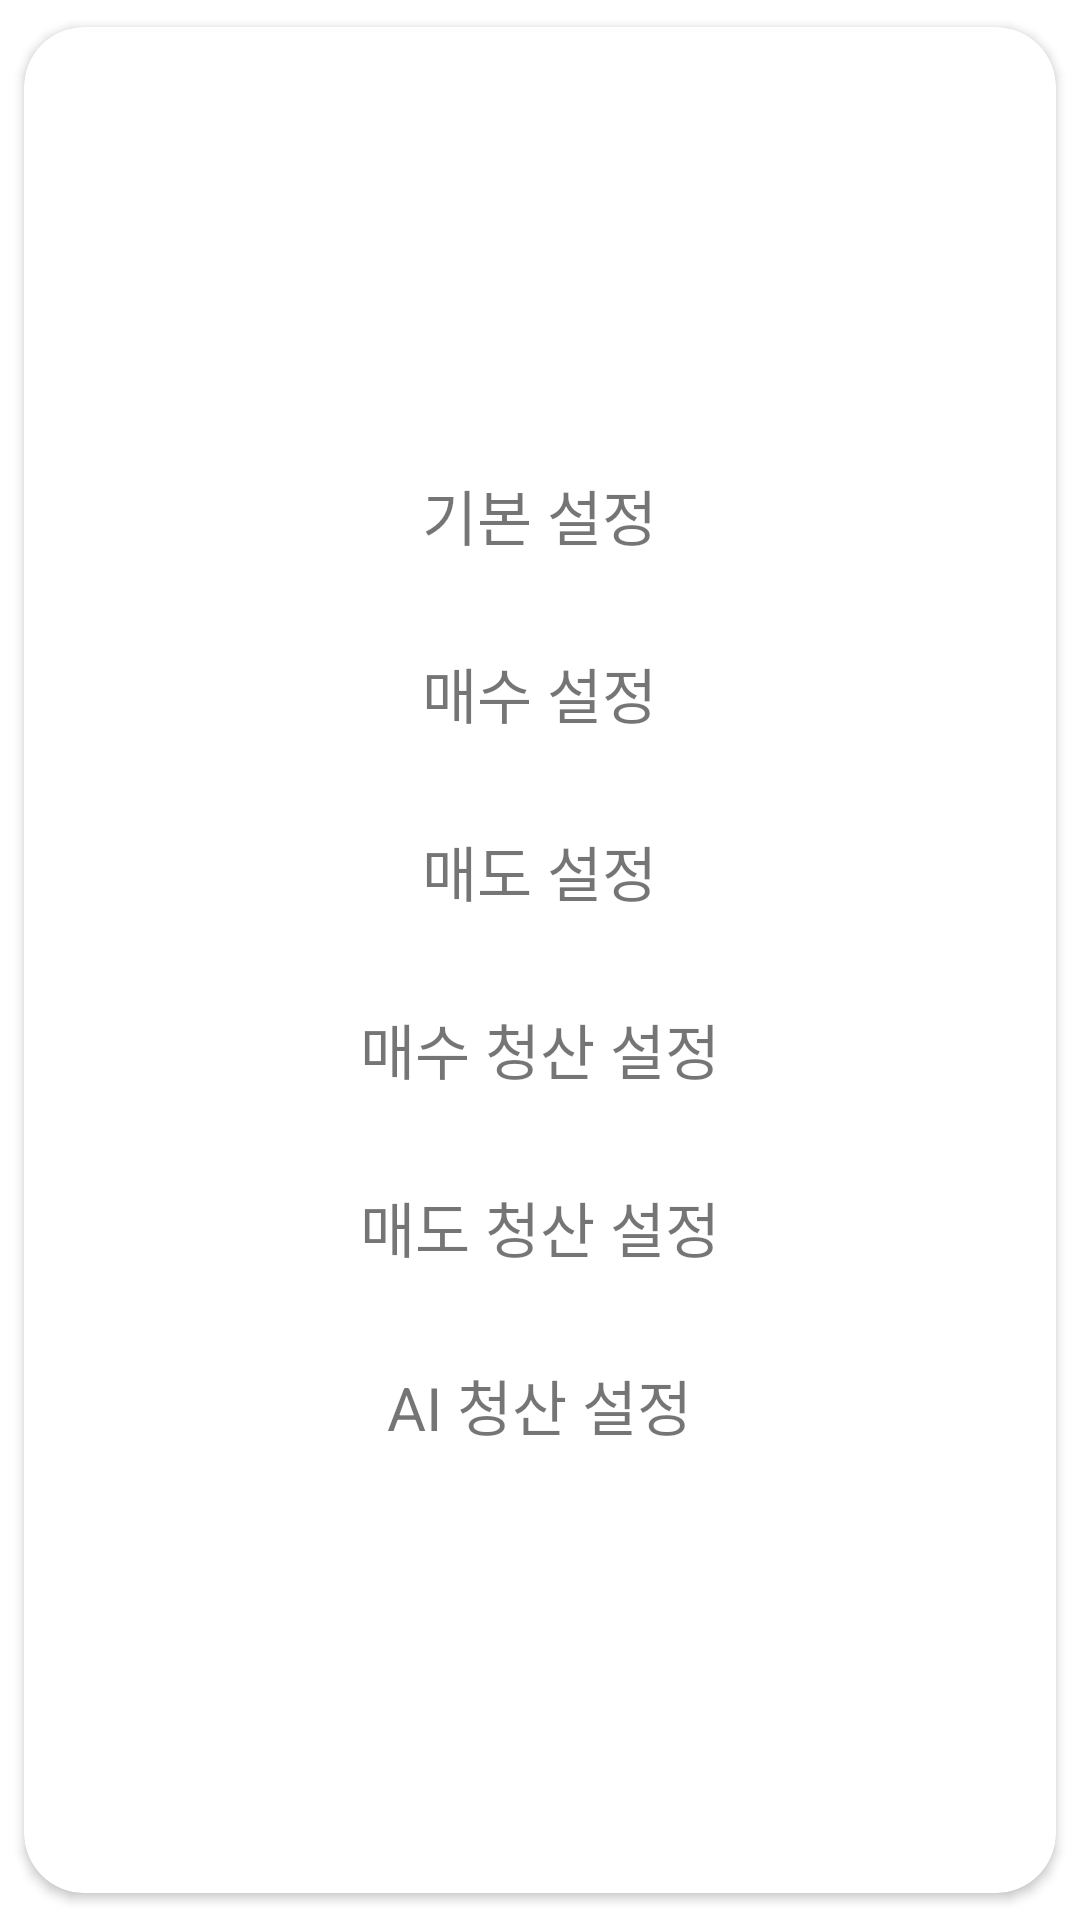

Layout XML and referenced resources for this Android screen:
<!-- AndroidManifest.xml: application theme Theme.KiwoomAutoTrader -->
<!-- res/layout/settting_dialog.xml -->
<?xml version="1.0" encoding="utf-8"?>
<androidx.cardview.widget.CardView
    android:layout_width="match_parent"
    android:layout_height="wrap_content"
    xmlns:app="http://schemas.android.com/apk/res-auto"
    app:cardCornerRadius="20dp"
    android:layout_margin="10dp"
    app:cardBackgroundColor="@color/white"
    app:cardUseCompatPadding="true"
    xmlns:android="http://schemas.android.com/apk/res/android">

    <LinearLayout
        android:layout_width="match_parent"
        android:layout_height="wrap_content"
        android:layout_gravity="center"
        android:paddingLeft="60dp"
        android:paddingRight="60dp"
        android:background="@android:color/transparent"
        android:orientation="vertical">


        <LinearLayout
            android:id="@+id/llGeneralSetting"
            android:layout_width="match_parent"
            android:layout_height="wrap_content"
            android:gravity="center"
            android:padding="15dp"
            android:orientation="vertical">

            <TextView
                android:layout_width="wrap_content"
                android:layout_height="wrap_content"
                android:textSize="20sp"
                android:text="기본 설정" />

        </LinearLayout>

        <LinearLayout
            android:id="@+id/llEnterBuySetting"
            android:layout_width="match_parent"
            android:layout_height="wrap_content"
            android:gravity="center"
            android:padding="15dp"
            android:orientation="vertical">

            <TextView
                android:layout_width="wrap_content"
                android:layout_height="wrap_content"
                android:textSize="20sp"
                android:text="매수 설정" />

        </LinearLayout>


        <LinearLayout
            android:id="@+id/llEnterSellSetting"
            android:layout_width="match_parent"
            android:layout_height="wrap_content"
            android:gravity="center"
            android:padding="15dp"
            android:orientation="vertical">

            <TextView
                android:layout_width="wrap_content"
                android:layout_height="wrap_content"
                android:textSize="20sp"
                android:text="매도 설정" />

        </LinearLayout>

        <LinearLayout
            android:id="@+id/llClearBuySetting"
            android:layout_width="match_parent"
            android:layout_height="wrap_content"
            android:gravity="center"
            android:padding="15dp"
            android:orientation="vertical">

            <TextView
                android:layout_width="wrap_content"
                android:layout_height="wrap_content"
                android:textSize="20sp"
                android:text="매수 청산 설정" />

        </LinearLayout>

        <LinearLayout
            android:id="@+id/llClearSellSetting"
            android:layout_width="match_parent"
            android:layout_height="wrap_content"
            android:gravity="center"
            android:padding="15dp"
            android:orientation="vertical">

            <TextView
                android:layout_width="wrap_content"
                android:layout_height="wrap_content"
                android:textSize="20sp"
                android:text="매도 청산 설정" />

        </LinearLayout>

        <LinearLayout
            android:id="@+id/llAIClearSetting"
            android:layout_width="match_parent"
            android:layout_height="wrap_content"
            android:gravity="center"
            android:padding="15dp"
            android:orientation="vertical">

            <TextView
                android:layout_width="wrap_content"
                android:layout_height="wrap_content"
                android:textSize="20sp"
                android:text="AI 청산 설정" />

        </LinearLayout>
    </LinearLayout>
</androidx.cardview.widget.CardView>
    





























































































<!-- resources referenced by this layout -->
<resources>
  <style name="Theme.KiwoomAutoTrader" parent="Theme.MaterialComponents.Light.DarkActionBar">
          
          <item name="colorPrimary">@color/purple_500</item>
          <item name="colorPrimaryVariant">@color/purple_700</item>
          <item name="colorOnPrimary">@color/white</item>
          
          <item name="colorSecondary">@color/teal_200</item>
          <item name="colorSecondaryVariant">@color/teal_700</item>
          <item name="colorOnSecondary">@color/black</item>
          
          <item name="android:statusBarColor" tools:targetApi="l">?attr/colorPrimaryVariant</item>
          
      </style>
  <!-- not gathered from this repository: default colours our renderer supplied (Android Studio template values) -->
  <color name="purple_500">#FF6200EE</color>
  <color name="purple_700">#FF3700B3</color>
  <color name="teal_200">#FF03DAC5</color>
  <color name="teal_700">#FF018786</color>
  <color name="black">#FF000000</color>
  <color name="white">#FFFFFFFF</color>
</resources>
